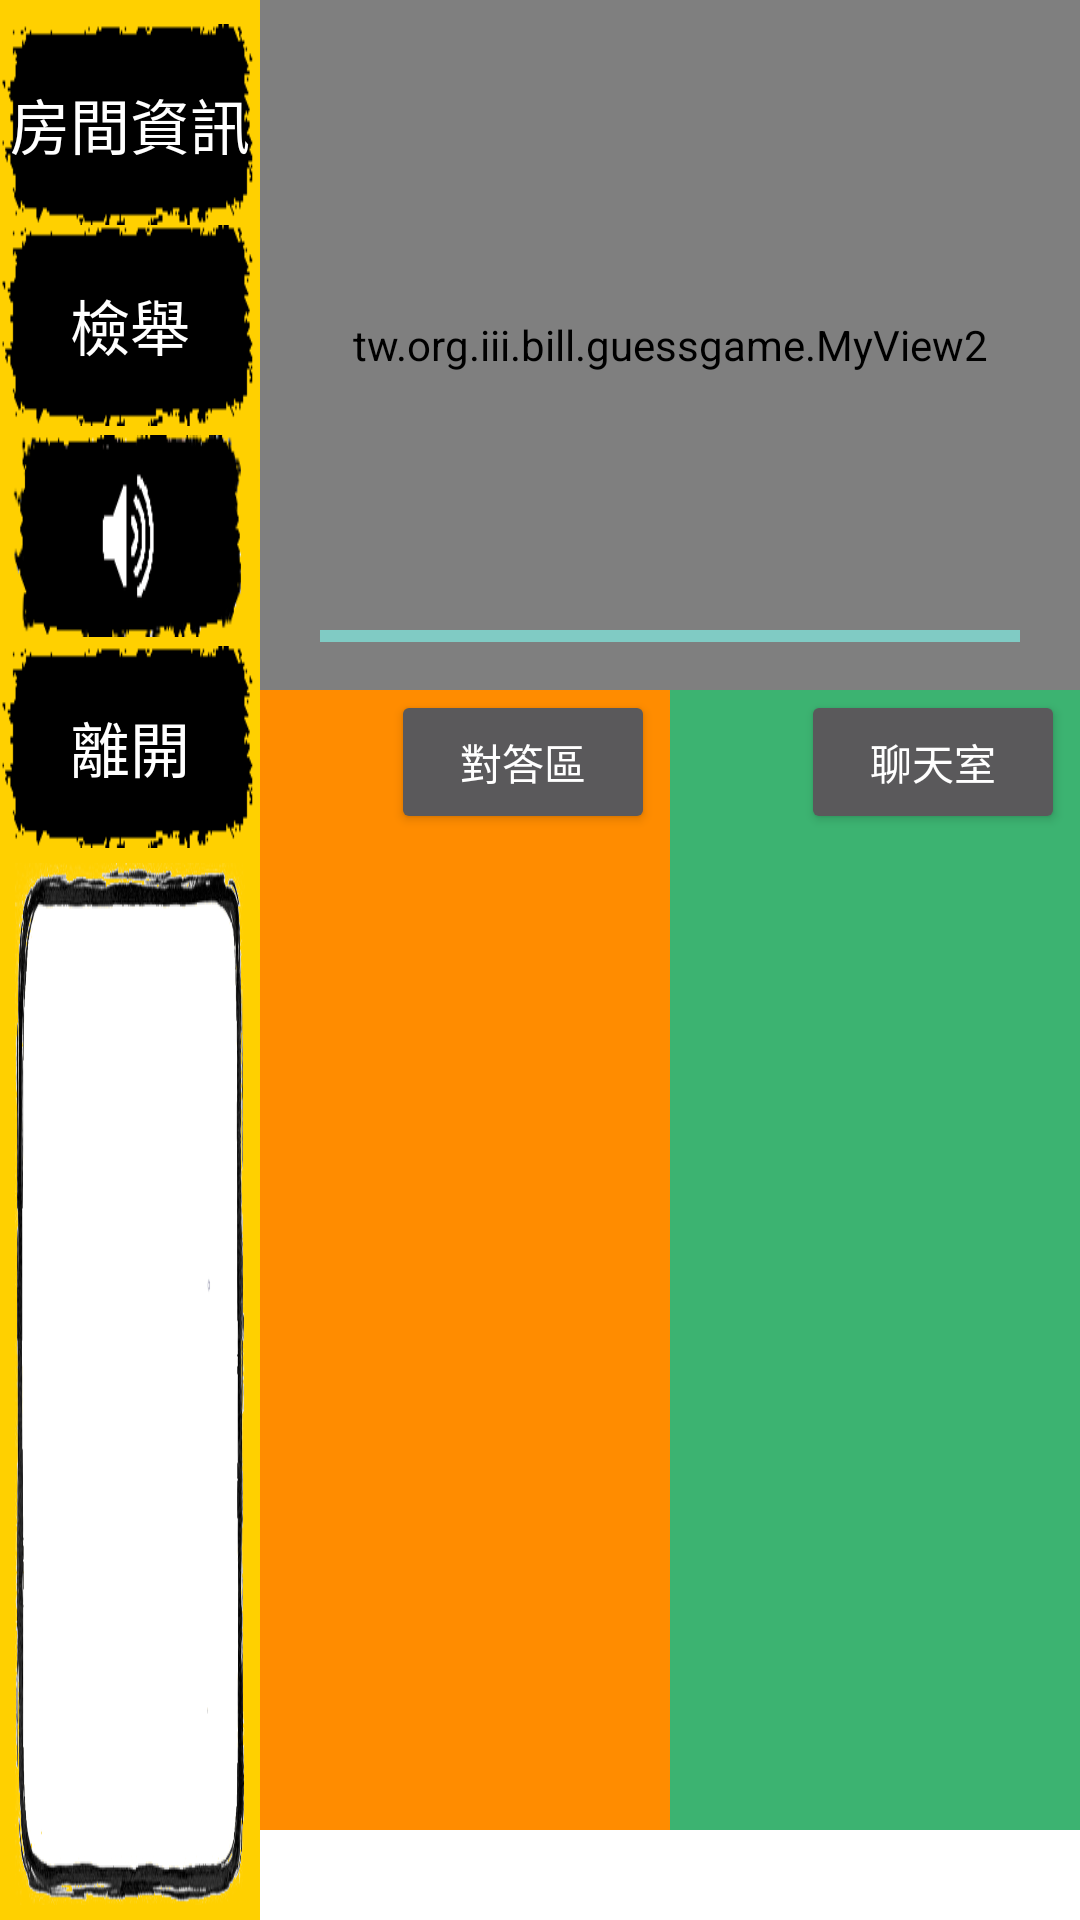

Android layout source for this screen:
<!-- AndroidManifest.xml: application theme Theme.AppCompat.NoActionBar -->
<!-- res/layout/activity_game.xml -->
<?xml version="1.0" encoding="utf-8"?>
<LinearLayout
    android:id="@+id/final_layout"
    xmlns:android="http://schemas.android.com/apk/res/android"
    xmlns:app="http://schemas.android.com/apk/res-auto"
    xmlns:tools="http://schemas.android.com/tools"
    android:layout_width="match_parent"
    android:layout_height="match_parent"
    android:orientation="horizontal"
    tools:context=".GameActivity">

    <LinearLayout
        android:id="@+id/left_layout"
        android:layout_width="0dp"
        android:layout_weight="3"
        android:layout_height="match_parent"
        android:orientation="vertical"
        android:background="#FF0"
        >
        <LinearLayout
            android:id="@+id/left_layout_top"
            android:layout_width="match_parent"
            android:layout_height="wrap_content"
            android:layout_weight="3"
            android:background="#ffd000"
            android:orientation="vertical"
            >

            <Button
                android:layout_width="match_parent"
                android:layout_height="wrap_content"
                android:layout_weight="1"
                android:onClick="doInfo"
                android:text="房間資訊"
                android:textSize="20sp"
                android:fontFamily="@font/chinese2"
                android:background="@drawable/button_bg3"
                android:backgroundTint="@color/black"
                android:layout_marginTop="8dp"
                />

            <Button
                android:layout_width="match_parent"
                android:layout_height="wrap_content"
                android:layout_weight="1"
                android:textSize="20sp"
                android:onClick="doReport"
                android:text="檢舉"
                android:background="@drawable/button_bg3"
                android:fontFamily="@font/chinese2"
                android:backgroundTint="@color/black"
                />

            <ToggleButton
                android:id="@+id/game_soundMute"
                android:layout_width="match_parent"
                android:layout_height="wrap_content"
                android:layout_marginTop="3dp"
                android:layout_marginBottom="3dp"
                android:layout_marginLeft="4dp"
                android:layout_marginRight="4dp"
                android:layout_weight="1"
                android:background="@drawable/game_soundselector"
                android:textOff=""
                android:textOn=""
                />
            <Button
                android:layout_width="match_parent"
                android:layout_height="wrap_content"
                android:textSize="20sp"
                android:layout_weight="1"
                android:id="@+id/game_leave_btn"
                android:fontFamily="@font/chinese2"
                android:onClick="doLeave"
                android:text="離開"
                android:background="@drawable/button_bg3"
                android:backgroundTint="@color/black"
                />
        </LinearLayout>
        <LinearLayout
            android:id="@+id/left_layout_bottom"
            android:layout_width="match_parent"
            android:layout_height="300dp"
            android:background="#ffd000"
            android:layout_weight="6"
            android:padding="5dp"
            >
        <ListView
            android:id="@+id/game_user"
            android:layout_width="match_parent"
            android:layout_height="match_parent"
            android:background="@drawable/windows_bgwhite"
            android:padding="10dp"
                />
        </LinearLayout>
    </LinearLayout>

    <RelativeLayout
        android:id="@+id/right_layout"
        android:orientation="vertical"
        android:layout_width="100dp"
        android:layout_weight="6"
        android:layout_height="match_parent"
        android:background="#ffd000"
        >

        <LinearLayout
            android:id="@+id/right_layout_top"
            android:layout_width="match_parent"
            android:layout_height="230dp"
            android:layout_marginTop="0dp"

            >
            <RelativeLayout

                android:id="@+id/container_painter"
                android:layout_width="match_parent"
                android:layout_height="match_parent"

                >
                <tw.org.iii.bill.guessgame.MyView2
                    android:id="@+id/view2"
                    android:layout_width="match_parent"
                    android:layout_height="match_parent"
                    android:background="@drawable/background_white"

                    />

                <ProgressBar
                    android:id="@+id/game_progressbar"
                    style="?android:attr/progressBarStyleHorizontal"
                    android:layout_width="match_parent"
                    android:layout_height="wrap_content"
                    android:layout_gravity="bottom"
                    android:layout_marginBottom="10dp"
                    android:layout_marginLeft="20dp"
                    android:layout_marginRight="20dp"
                    android:backgroundTint="@color/navy"
                    android:layout_alignParentBottom="true"
                    android:max="600"
                    android:progress="600"

                    />

            </RelativeLayout>
        </LinearLayout>
        <LinearLayout
            android:id="@+id/right_layout_bottom"
            android:layout_width="match_parent"
            android:layout_height="wrap_content"
            android:layout_below="@+id/right_layout_top"
            android:layout_alignParentBottom="true"
            android:background="#00f"
            android:orientation="horizontal">


            <RelativeLayout
                android:id="@+id/right_container_bottom_left"
                android:layout_width="300dp"
                android:layout_height="match_parent"
                android:layout_below="@+id/right_layout_top"
                android:layout_weight="1"
                android:background="@color/darkorange"
                android:padding="0dp"
                android:orientation="vertical"
                >
                <Button
                    android:layout_width="wrap_content"
                    android:layout_height="wrap_content"
                    android:layout_alignParentRight="true"
                    android:layout_marginRight="5dp"
                    android:padding="0dp"
                    android:text="對答區"
                    android:clickable="false"
                    />
                <ScrollView
                    android:layout_width="match_parent"
                    android:layout_height="350dp"
                    android:layout_above="@+id/chat_left_bot"
                    >
                    <RelativeLayout
                        android:layout_width="match_parent"
                        android:layout_height="match_parent"
                        >
                        <ListView
                            android:id="@+id/left_lv"
                            android:layout_width="match_parent"
                            android:layout_height="350dp"
                            android:background="@drawable/windows_black"
                            android:alpha="0.9"
                            />
                    </RelativeLayout>
                </ScrollView>
                <RelativeLayout
                    android:id="@+id/chat_left_bot"
                    android:layout_width="match_parent"
                    android:layout_height="30dp"
                    android:layout_alignParentBottom="true"
                    android:padding="0dp"

                    >
                    <EditText
                        android:id="@+id/chat_answer_et"
                        android:layout_width="180dp"
                        android:layout_height="match_parent"
                        android:textSize="20sp"
                        android:layout_alignParentBottom="true"
                        android:background="#fff"
                        android:textColor="@color/black"
                        />

                    <Button
                        android:id="@+id/chat_answer_bt"
                        android:layout_width="80dp"
                        android:layout_height="wrap_content"
                        android:layout_alignParentEnd="true"
                        android:layout_alignParentBottom="true"
                        android:text="送出"
                        android:textSize="10sp"
                        android:gravity="center"
                        android:onClick="checkAnswer"
                        android:layout_toRightOf="@+id/chat_answer_et"
                         />
                </RelativeLayout>
            </RelativeLayout>
            <RelativeLayout
                android:id="@+id/right_container_bottom_right"
                android:layout_width="300dp"
                android:layout_height="match_parent"
                android:layout_toRightOf="@id/right_container_bottom_left"
                android:layout_weight="1"
                android:background="@color/mediumseagreen"
                android:paddingBottom="0dp">
                <Button
                    android:layout_width="wrap_content"
                    android:layout_height="wrap_content"
                    android:layout_alignParentRight="true"
                    android:layout_marginRight="5dp"
                    android:text="聊天室"
                    android:clickable="false"
                    />
                <ScrollView
                    android:layout_width="match_parent"
                    android:layout_height="350dp"
                    android:layout_above="@+id/chat_right_bot"
                    >
                    <RelativeLayout
                        android:layout_width="match_parent"
                        android:layout_height="match_parent"
                        >
                        <ListView
                            android:id="@+id/right_lv"
                            android:layout_width="match_parent"
                            android:layout_height="350dp"
                            android:background="@drawable/windows_black"
                            android:alpha="0.9"
                            />
                    </RelativeLayout>
                </ScrollView>
                <RelativeLayout
                    android:id="@+id/chat_right_bot"
                    android:layout_width="match_parent"
                    android:layout_height="30dp"
                    android:layout_alignParentBottom="true"
                    android:padding="0dp"

                    >
                    <EditText
                        android:id="@+id/chat_right_et"
                        android:layout_width="180dp"
                        android:layout_height="match_parent"
                        android:textSize="20sp"
                        android:layout_alignParentBottom="true"
                        android:background="#fff"
                        android:textColor="@color/black"
                        />

                    <Button
                        android:id="@+id/sendMessage"
                        android:layout_width="80dp"
                        android:layout_height="wrap_content"
                        android:layout_alignParentEnd="true"
                        android:layout_alignParentBottom="true"
                        android:text="送出"
                        android:textSize="10sp"
                        android:gravity="center"
                        android:onClick="rightSendMessage"

                        android:layout_toRightOf="@+id/chat_right_et"
                        />
                </RelativeLayout>


            </RelativeLayout>
        </LinearLayout>


    </RelativeLayout>


</LinearLayout>
<!-- resources referenced by this layout -->
<resources>
  <color name="black">#FF000000</color>
  <color name="darkorange">#ff8c00</color>
  <color name="mediumseagreen">#3cb371</color>
  <color name="navy">#000080</color>
  <!-- drawable background_white: png bitmap (drawable, 139396 bytes) -->
  <!-- drawable button_bg3: png bitmap (drawable, 11669 bytes) -->
  <!-- drawable game_soundselector (drawable) -->
  <?xml version="1.0" encoding="utf-8"?>
  <selector xmlns:android="http://schemas.android.com/apk/res/android">
      <item android:state_checked="true"
          android:drawable="@drawable/sound_mute_white"
          />
  
      <item android:state_checked="false"
          android:drawable="@drawable/sound_on_white"
          />
  </selector>
  <!-- drawable windows_bgwhite: png bitmap (drawable, 74363 bytes) -->
  <!-- drawable sound_mute_white: png bitmap (drawable, 3040 bytes) -->
  <!-- drawable sound_on_white: png bitmap (drawable, 2539 bytes) -->
</resources>
